Labelled photos from "data_map", an image-classification folder in AirOllie/OGMD. The possible labels are: abnormal, normal.

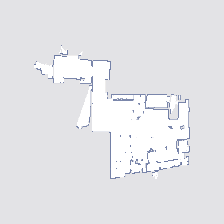
Label: normal

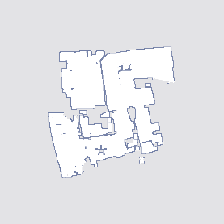
Label: normal

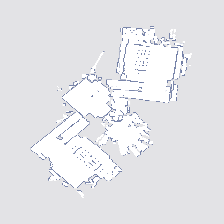
Label: abnormal

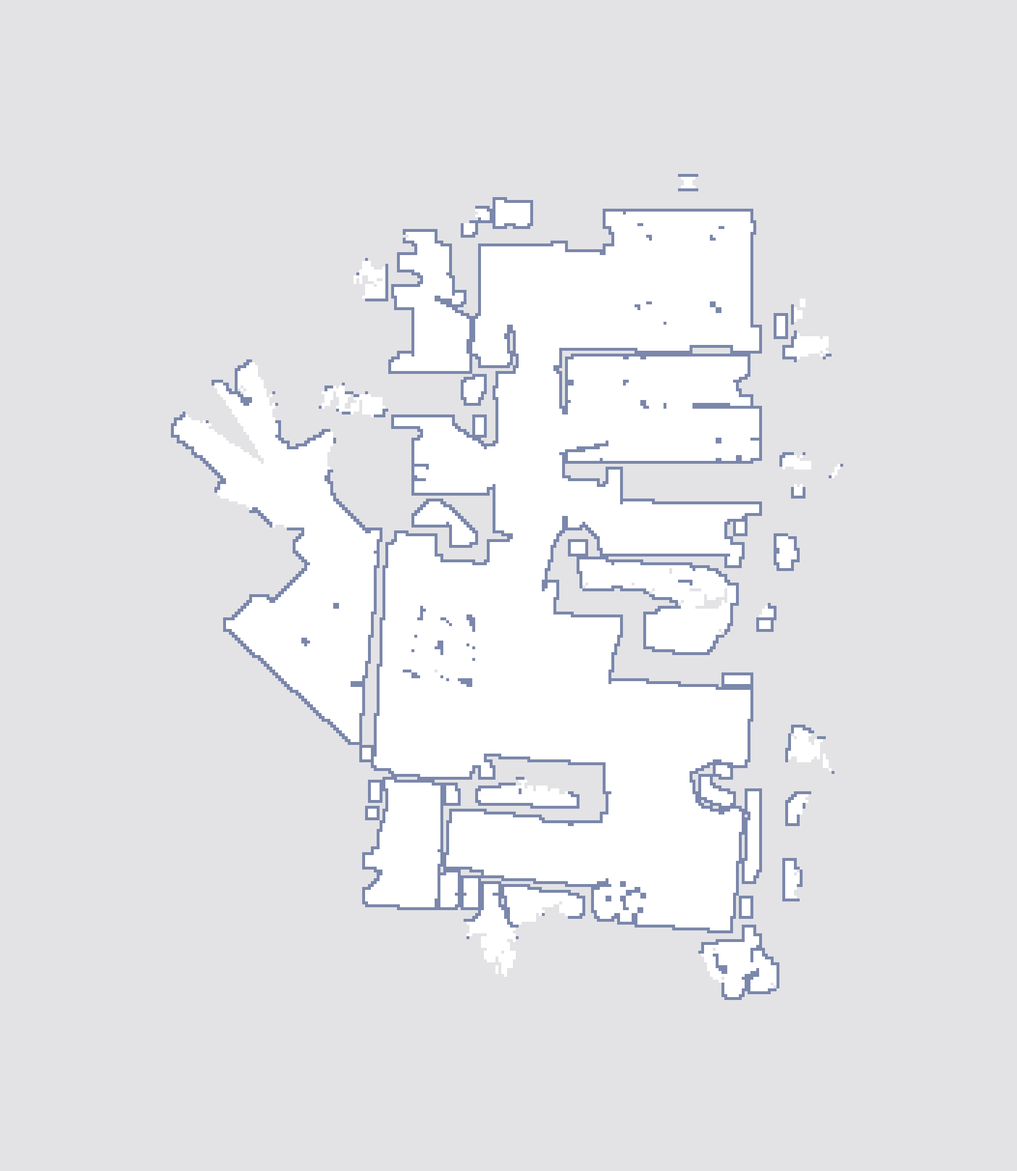
Label: normal

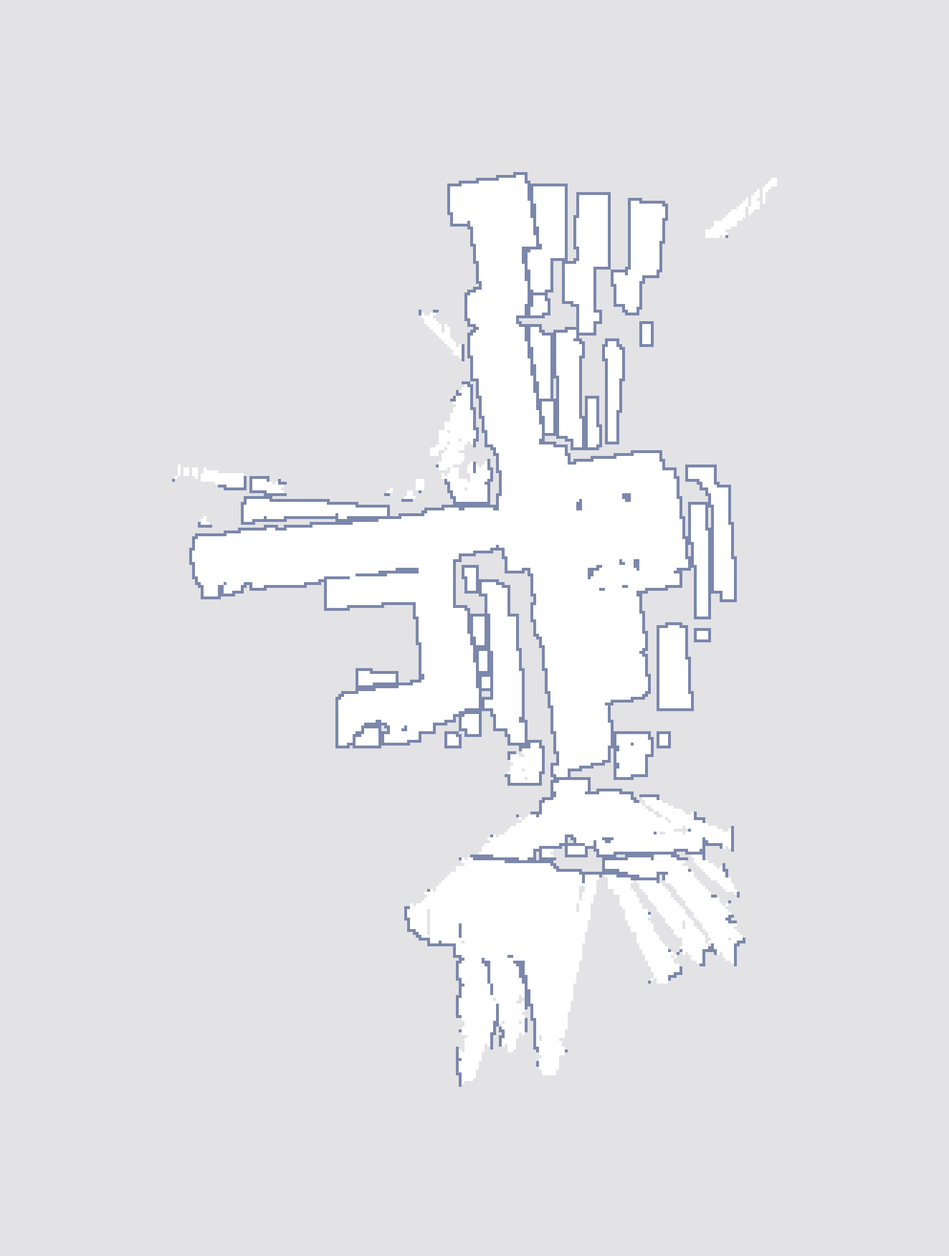
Label: abnormal

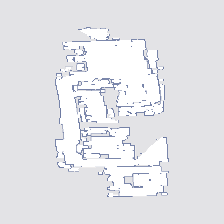
Label: abnormal
